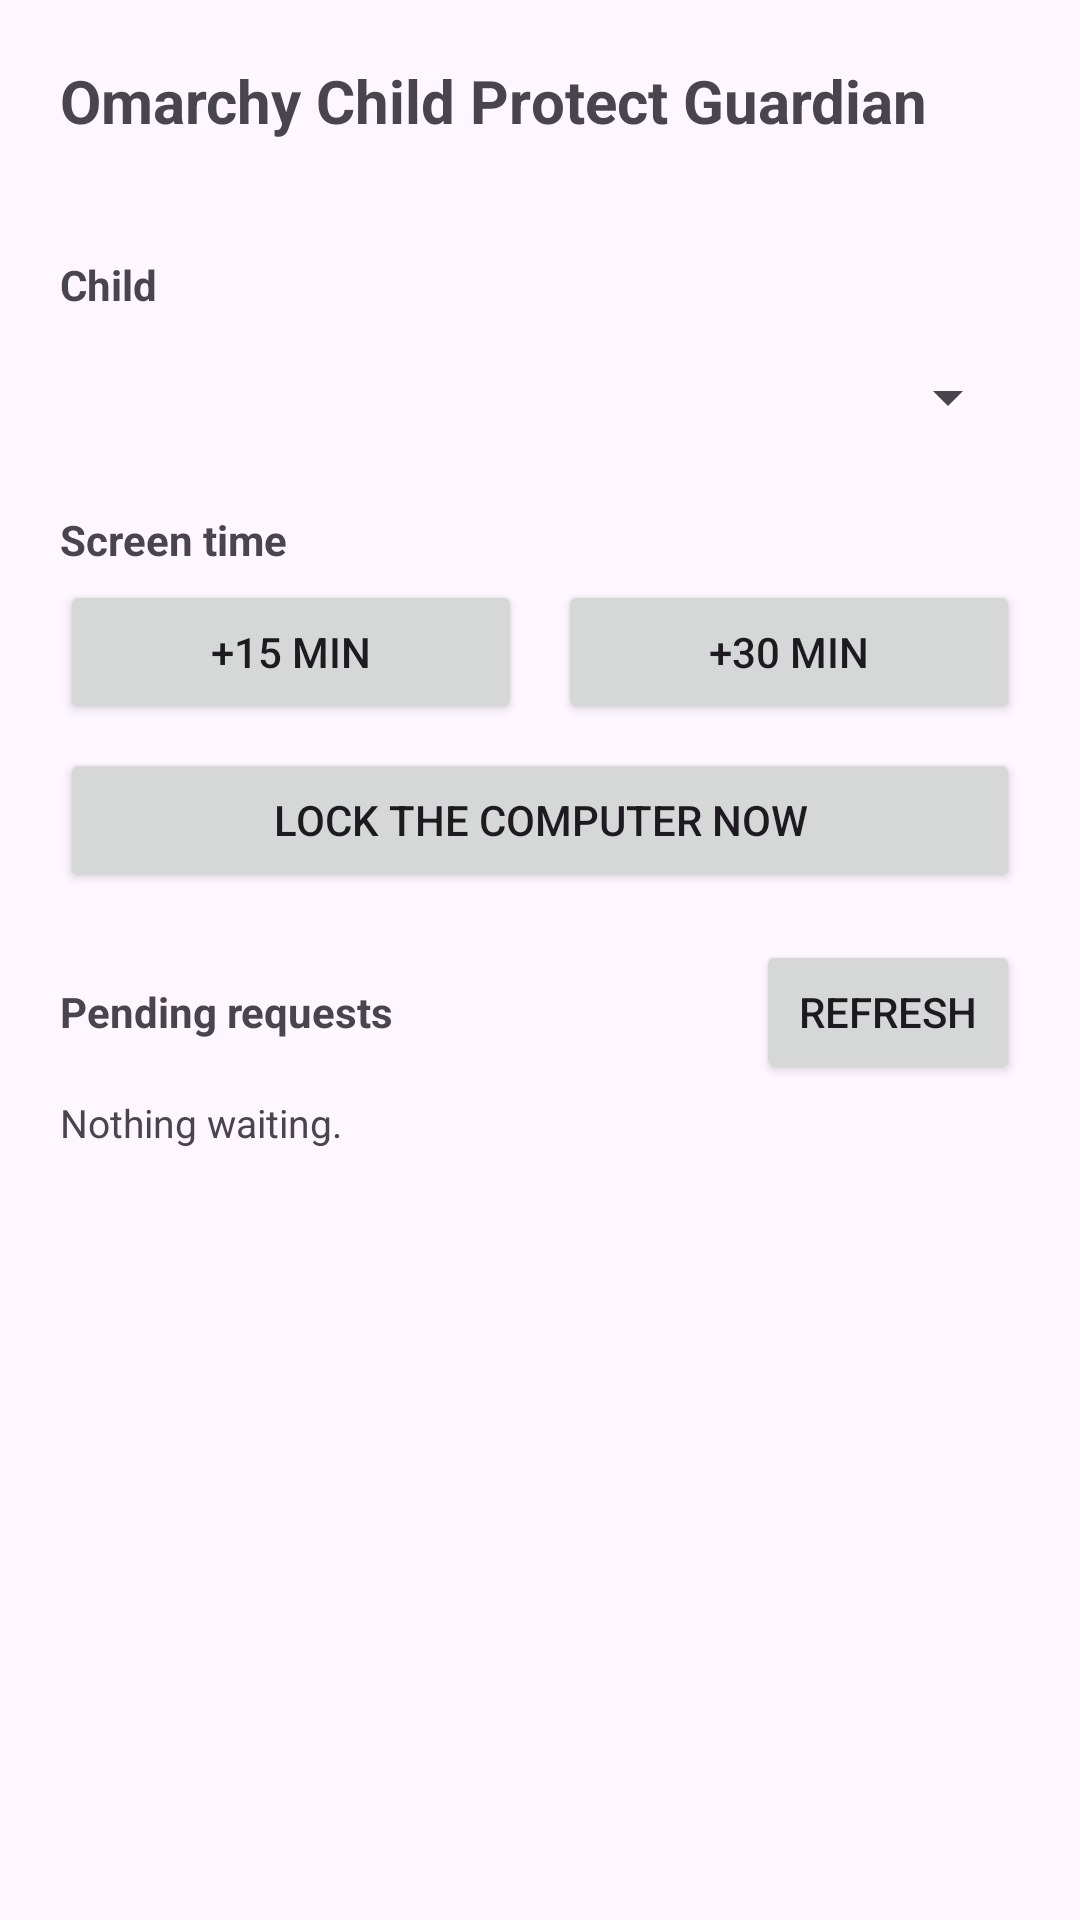

This screen was rendered from an Android layout file. Write that file and the resources it references.
<!-- AndroidManifest.xml: application theme Theme.Guardian -->
<!-- res/layout/fragment_home.xml -->
<?xml version="1.0" encoding="utf-8"?>
<LinearLayout xmlns:android="http://schemas.android.com/apk/res/android"
    android:layout_width="match_parent"
    android:layout_height="match_parent"
    android:orientation="vertical"
    android:padding="20dp">

    <TextView
        android:layout_width="wrap_content"
        android:layout_height="wrap_content"
        android:text="@string/header_title"
        android:textSize="20sp"
        android:textStyle="bold" />

    <TextView
        android:id="@+id/tvStatus"
        android:layout_width="match_parent"
        android:layout_height="wrap_content"
        android:layout_marginTop="4dp"
        android:textSize="15sp" />

    <TextView
        android:id="@+id/lblChild"
        android:layout_width="wrap_content"
        android:layout_height="wrap_content"
        android:layout_marginTop="14dp"
        android:text="@string/lbl_select_child"
        android:textStyle="bold" />

    <Spinner
        android:id="@+id/spChild"
        android:layout_width="match_parent"
        android:layout_height="wrap_content"
        android:layout_marginTop="4dp"
        android:minHeight="48dp" />

    <TextView
        android:layout_width="wrap_content"
        android:layout_height="wrap_content"
        android:layout_marginTop="14dp"
        android:text="@string/hdr_screen_time"
        android:textStyle="bold" />

    <LinearLayout
        android:layout_width="match_parent"
        android:layout_height="wrap_content"
        android:layout_marginTop="4dp"
        android:orientation="horizontal">

        <Button
            android:id="@+id/btnGrant15"
            android:layout_width="0dp"
            android:layout_height="wrap_content"
            android:layout_marginEnd="6dp"
            android:layout_weight="1"
            android:text="@string/btn_grant15" />

        <Button
            android:id="@+id/btnGrant30"
            android:layout_width="0dp"
            android:layout_height="wrap_content"
            android:layout_marginStart="6dp"
            android:layout_weight="1"
            android:text="@string/btn_grant30" />
    </LinearLayout>

    <Button
        android:id="@+id/btnLockNow"
        android:layout_width="match_parent"
        android:layout_height="wrap_content"
        android:layout_marginTop="8dp"
        android:text="@string/btn_lock_now" />

    <LinearLayout
        android:layout_width="match_parent"
        android:layout_height="wrap_content"
        android:layout_marginTop="16dp"
        android:gravity="center_vertical"
        android:orientation="horizontal">

        <TextView
            android:layout_width="0dp"
            android:layout_height="wrap_content"
            android:layout_weight="1"
            android:text="@string/hdr_pending"
            android:textStyle="bold" />

        <Button
            android:id="@+id/btnRefresh"
            android:layout_width="wrap_content"
            android:layout_height="wrap_content"
            android:text="@string/btn_refresh" />
    </LinearLayout>

    <TextView
        android:id="@+id/tvPendingEmpty"
        android:layout_width="match_parent"
        android:layout_height="wrap_content"
        android:layout_marginTop="4dp"
        android:text="@string/pending_empty"
        android:textSize="13sp" />

    <androidx.recyclerview.widget.RecyclerView
        android:id="@+id/rvPending"
        android:layout_width="match_parent"
        android:layout_height="0dp"
        android:layout_marginTop="4dp"
        android:layout_weight="1" />
</LinearLayout>
<!-- resources referenced by this layout -->
<resources>
  <string name="btn_grant15">+15 min</string>
  <string name="btn_grant30">+30 min</string>
  <string name="btn_lock_now">Lock the computer now</string>
  <string name="btn_refresh">Refresh</string>
  <string name="hdr_pending">Pending requests</string>
  <string name="hdr_screen_time">Screen time</string>
  <string name="header_title">Omarchy Child Protect Guardian</string>
  <string name="lbl_select_child">Child</string>
  <string name="pending_empty">Nothing waiting.</string>
  <style name="Theme.Guardian" parent="Theme.Material3.DayNight.NoActionBar" />
</resources>
